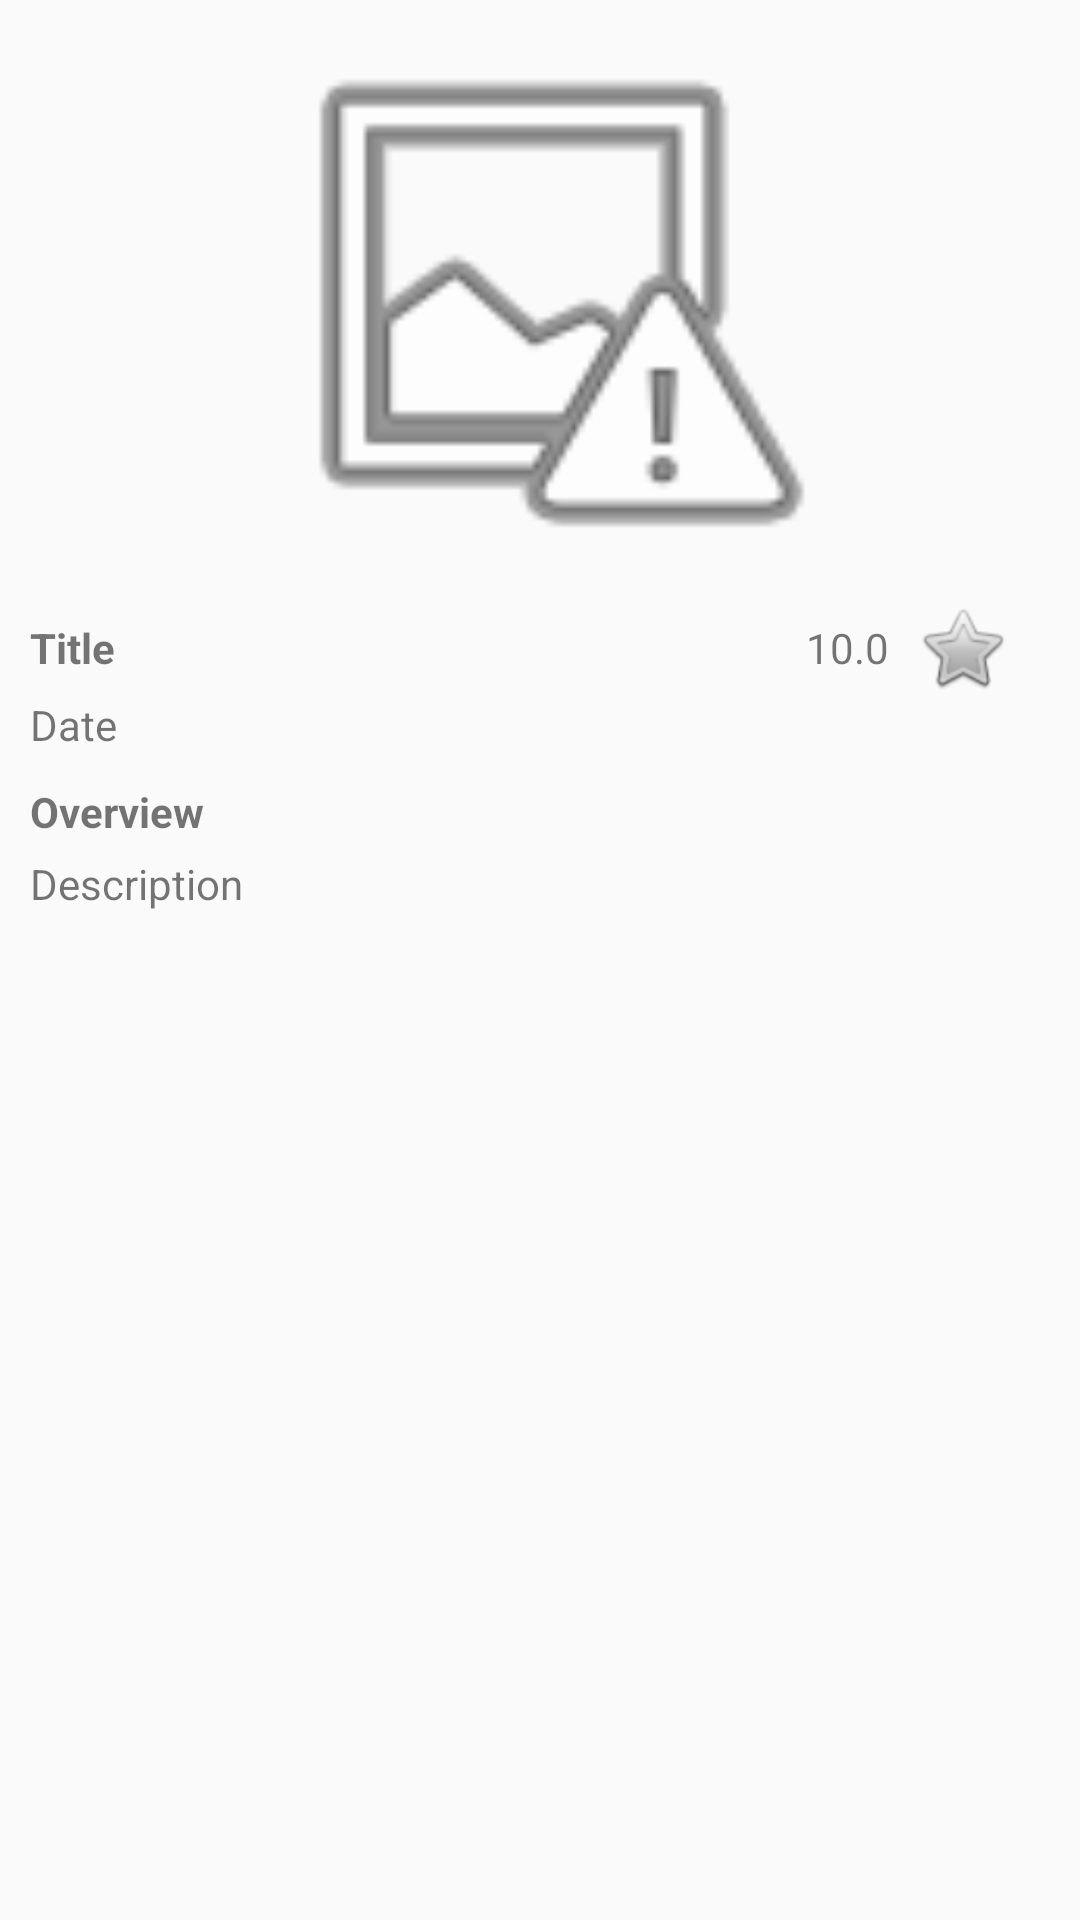

Layout XML and referenced resources for this Android screen:
<!-- AndroidManifest.xml: application theme Theme.AppCompat.Light.NoActionBar -->
<!-- res/layout/movie_details_fragment.xml -->
<?xml version="1.0" encoding="utf-8"?>
<LinearLayout xmlns:android="http://schemas.android.com/apk/res/android"
    xmlns:app="http://schemas.android.com/apk/res-auto"
    xmlns:tools="http://schemas.android.com/tools"
    android:layout_width="match_parent"
    android:layout_height="match_parent"
    android:orientation="vertical"
    tools:context="com.murphy.mike.tmdbtest.MovieDetailFragment">

    <ImageView
        android:id="@+id/imageView"
        android:layout_width="match_parent"
        android:layout_height="200dp"
        app:srcCompat="@android:drawable/ic_menu_report_image" />

    <ScrollView
        android:layout_width="match_parent"
        android:layout_height="match_parent">

        <LinearLayout
            android:layout_width="match_parent"
            android:layout_height="wrap_content"
            android:orientation="vertical">

            <LinearLayout
                android:layout_width="match_parent"
                android:layout_height="match_parent"
                android:gravity="center"
                android:orientation="horizontal">

                <TextView
                    android:id="@+id/movieTitle"
                    android:layout_width="wrap_content"
                    android:layout_height="wrap_content"
                    android:layout_marginLeft="10dp"
                    android:layout_weight=".5"
                    android:text="Title"
                    android:textStyle="bold" />

                <Space
                    android:layout_width="wrap_content"
                    android:layout_height="wrap_content"
                    android:layout_weight="1.5" />

                <TextView
                    android:id="@+id/rating"
                    android:layout_width="wrap_content"
                    android:layout_height="wrap_content"
                    android:layout_gravity="center"
                    android:layout_weight=".5"
                    android:maxWidth="35dp"
                    android:text="10.0"
                    android:textAlignment="textEnd" />

                <ImageView
                    android:id="@+id/imageView2"
                    android:layout_width="wrap_content"
                    android:layout_height="wrap_content"
                    android:layout_marginLeft="-15dp"
                    android:layout_weight=".5"
                    app:srcCompat="@android:drawable/btn_star" />

            </LinearLayout>

            <TextView
                android:id="@+id/date"
                android:layout_width="match_parent"
                android:layout_height="wrap_content"
                android:layout_marginLeft="10dp"
                android:text="Date" />

            <TextView
                android:id="@+id/descriptionTitle"
                android:layout_width="match_parent"
                android:layout_height="wrap_content"
                android:layout_marginLeft="10dp"
                android:layout_marginRight="10dp"
                android:layout_marginTop="10dp"
                android:text="Overview"
                android:textStyle="bold" />

            <TextView
                android:id="@+id/description"
                android:layout_width="match_parent"
                android:layout_height="wrap_content"
                android:layout_marginLeft="10dp"
                android:layout_marginRight="10dp"
                android:layout_marginTop="5dp"
                android:text="Description" />

        </LinearLayout>
    </ScrollView>

</LinearLayout>
<!-- resources referenced by this layout -->
<resources>

</resources>
